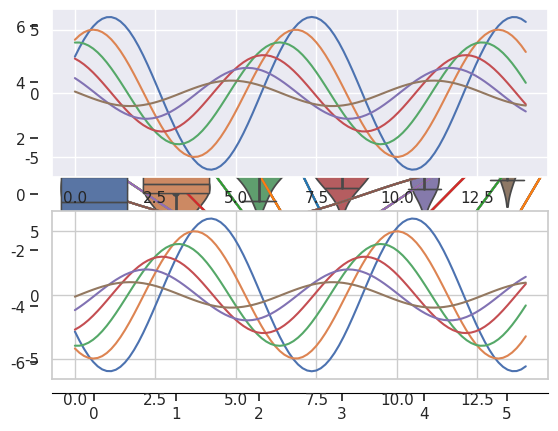
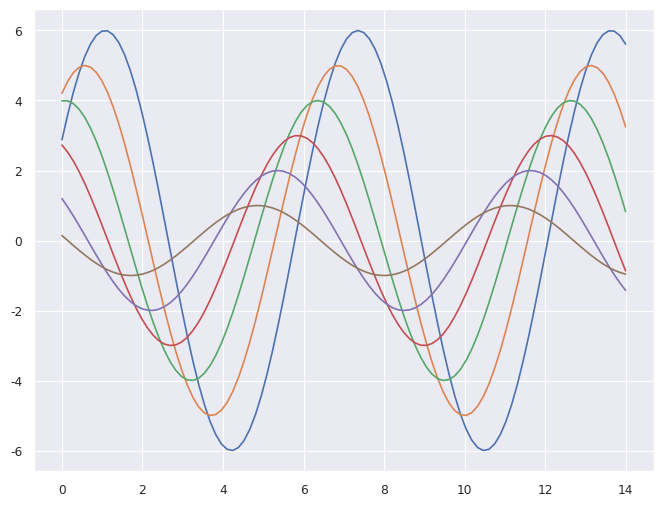
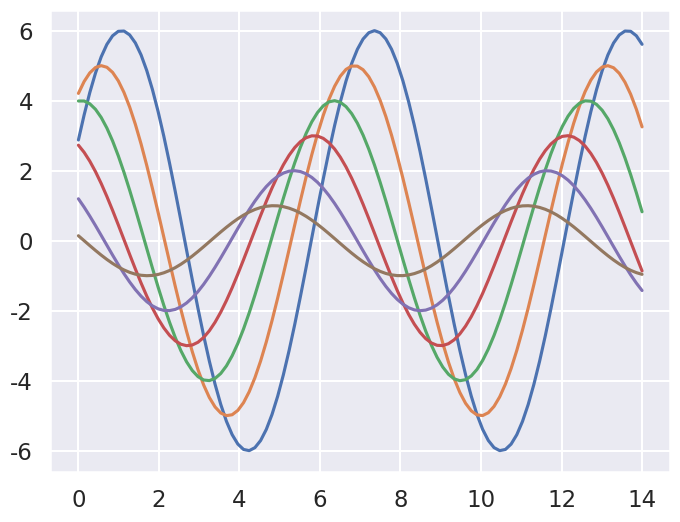
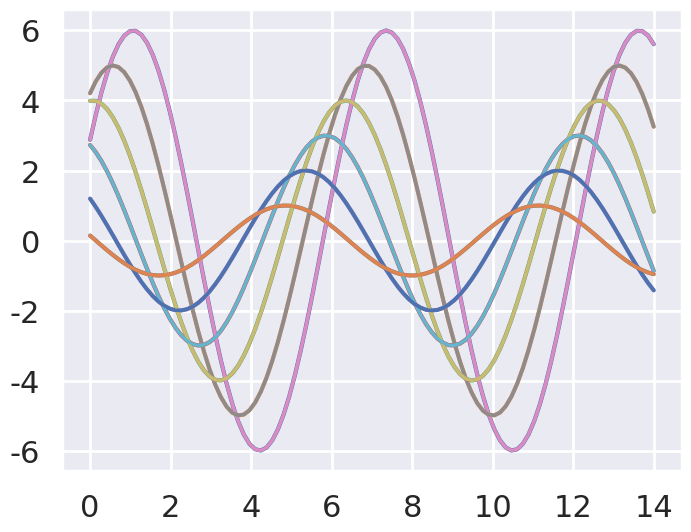

Source code (Python) for these figures, in order:
import seaborn as sns
import numpy as np
import matplotlib as mpl
import matplotlib.pyplot as plt
%matplotlib inline

def sinplot(flip=1):
    x = np.linspace(0, 14, 100)
    for i in range(1, 7):
        plt.plot(x, np.sin(x + i * .5) * (7 - i) * flip)
sinplot()

sns.set()
sinplot()

sns.set_style("whitegrid")
data = np.random.normal(size=(20, 6)) + np.arange(6) / 2
sns.boxplot(data=data)

sns.set_style("dark")
sinplot()

sns.set_style("white")
sinplot()

sns.set_style("ticks")
sinplot()

sinplot()
sns.despine()

#f, ax = plt.subplots()
sns.violinplot(data)
sns.despine(offset=10)

sns.set_style("whitegrid")
sns.boxplot(data=data, palette="deep")
sns.despine(left=True)

with sns.axes_style("darkgrid"):
    plt.subplot(211)
    sinplot()
plt.subplot(212)
sinplot(-1)

sns.set()

sns.set_context("paper")
plt.figure(figsize=(8, 6))
sinplot()

sns.set_context("talk")
plt.figure(figsize=(8, 6))
sinplot()

sns.set_context("poster")
plt.figure(figsize=(8, 6))
sinplot()

sns.set_context("notebook", font_scale=1.5, rc={"lines.linewidth": 2.5})
sinplot()

